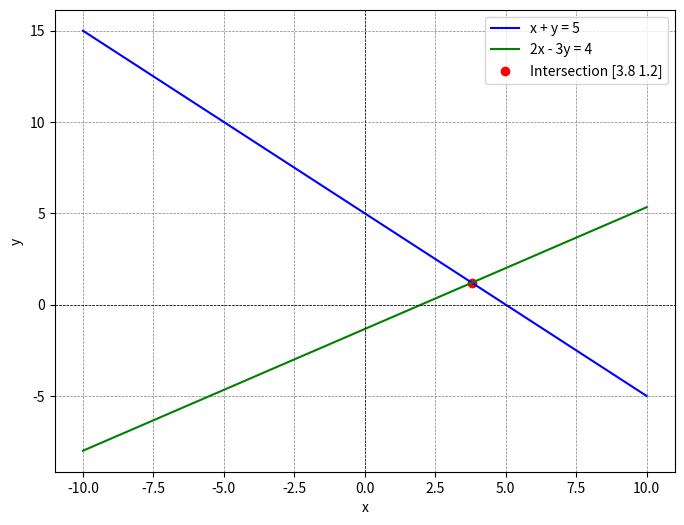

Recreate this plot in Python.
import numpy as np
import matplotlib.pyplot as plt

# Define the range for x values
x = np.linspace(-10, 10, 500)

# Define the equations for y in terms of x
y1 = 5 - x  # From x + y = 5
y2 = (2 * x - 4) / 3  # From 2x - 3y = 4

# Plot the lines
plt.figure(figsize=(8, 6))
plt.plot(x, y1, label="x + y = 5", color='blue')
plt.plot(x, y2, label="2x - 3y = 4", color='green')

# Highlight the intersection point
A = np.array([[1, 1], [2, -3]])  # Coefficients matrix
B = np.array([5, 4])  # Constants matrix
intersection = np.linalg.solve(A, B)  # Solve Ax = B
plt.scatter(intersection[0], intersection[1], color='red', label=f"Intersection {intersection}")

# Add labels, legend, and grid
plt.axhline(0, color='black',linewidth=0.5, linestyle="--")
plt.axvline(0, color='black',linewidth=0.5, linestyle="--")
plt.xlabel("x")
plt.ylabel("y")
plt.legend()
plt.grid(color='gray', linestyle='--', linewidth=0.5)
plt.savefig('fig.pdf')
# Show the plot
plt.show()

